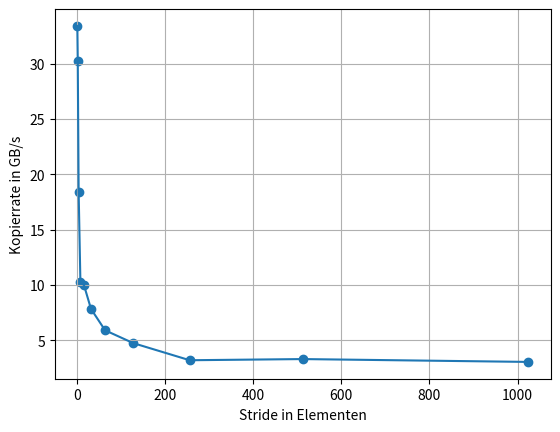

The script that saved this image:
# -*- coding: utf-8 -*-
"""
Created on Sun May 21 19:21:45 2017

[redacted]
"""

import numpy as np
import matplotlib.pyplot as plt
"""
size = np.multiply(np.arange(1,11), np.power(2, 27))
xaxis = np.divide(size, np.power(2,20))
#yaxis = np.array([1.51553,8.9233e-05,0.000648203,0.0061845,0.0581663,0.578622,5.76415])
#yaxis = np.array([3.1724e-05,8.0355e-05,0.000623906,0.00599389,0.0571372,0.569171,5.69988])

#expAry = np.power(10, xaxis)
#yaxis = np.divide(yaxis, expAry)

#plt.plot(xaxis, yaxis)

h2d = np.array((0.522401, 1.04203, 1.56239, 2.0828, 2.60292, 3.12315, 3.64429, 4.16328, 4.68356, 5.20365))
d2h = np.array((0.669908, 1.32441, 1.98528, 2.63957, 3.29884, 3.96111, 4.62645, 5.28329, 5.9406, 6.59862))
h2h = np.array((0.251437, 0.501636, 0.751511, 1.01015, 1.25621, 1.5098, 1.75567, 2.00754, 2.25642, 2.50627))
d2d = np.array((0.0137916, 0.027341, 0.0409656, 0.054548, 0.068159, 0.0817084, 0.0953037, 0.108856, 0.122488, 0.136068))
#divide by 10 because we measured 10 times
h2d = np.divide(h2d, 10)
d2h= np.divide(d2h, 10)
h2h= np.divide(h2h, 10)
d2d= np.divide(d2d, 10)

#divide by the size
h2dgbs= np.divide(size, h2d)
d2hgbs= np.divide(size, d2h)
h2hgbs= np.divide(size, h2h)
d2dgbs= np.divide(size, d2d)

h2dgbs= np.divide(h2dgbs, 10e9)
d2hgbs= np.divide(d2hgbs, 10e9)
h2hgbs= np.divide(h2hgbs, 10e9)
d2dgbs= np.divide(d2dgbs, 10e9)

plt.plot(xaxis, h2dgbs, color="r") 
plt.plot(xaxis, d2hgbs, color="g")
plt.plot(xaxis, h2hgbs, color="b")
plt.plot(xaxis, d2dgbs, color="c")"""
#asdf = np.array((0.00821161, 0.0146268, 0.0323531, 0.0571496, 0.0764847))
#nonrefvalues asdf = np.array((0.00685628,0.0143599,0.0286455,0.0576069,0.058636))

######### data type = 4 values


# =  np.array((0.00179724,0.00366934,0.00724247,0.0145073,0.0147632,0.017998,0.0263649))
#arraysize = 8192 * 512 *  4
#xaxis = np.array((1,2,4,8,16, 32, 64))



#####data type = 16 values
#asdf = np.array((0.00177678,0.00370368,0.00378415,0.00464311,0.00622071,0.00835998,0.0135893))
#arraysize = 4096 * 256 *  16
#xaxis = np.array((1,2,4,8,16, 32, 64))


###values 
"""
asdf= np.array((0.000980812,0.0019283,0.00373975,0.00382389,0.00467476,0.00626902,0.00839288))
arraysize = 4096 * 256 *  8
xaxis = np.array((1,2,4,8,16, 32, 64))
"""

"""
asdf =np.array((0.000555964,0.00101991,0.00190063,0.00374345,0.00383317,0.00460381,0.00623002,0.0083957,0.0133928))
arraysize = 4096 * 256 *  4
xaxis = np.array((1,2,4,8,16, 32, 64, 128, 256))
"""



"""
asdf = np.array((0.000568752,0.000701398,0.00119612,0.00227781,0.00442838,0.00876888,0.00898949,0.0108378,0.0144795))
arraysize = 8192 * 256 *  1
xaxis = np.array((1,2,4,8,16, 32, 64, 128, 256))
"""


asdf = np.array((0.000313963,0.000346841,0.00057045,0.00102672,0.00105015,0.00133986,0.00177956,0.00221614,0.00329035,0.00318467,0.00345528))
arraysize = 2048 * 128 *  4
xaxis = np.array((1,2,4,8,16, 32, 64, 128, 256, 512, 1024))


"""
asdf = np.array((0.000551359,0.00103171,0.00105536,0.00129003,0.0016892,0.00221098,0.003239090, .00324708,0.00345248))
arraysize = 2048 * 128 *  16
xaxis = np.array((1,2,4,8,16, 32, 64, 128, 256))
"""

asdf = np.divide(asdf, 10)

plt.figure()

plt.plot(xaxis,  np.divide(np.divide(arraysize, asdf), 1e9))
plt.scatter(xaxis,  np.divide(np.divide(arraysize, asdf), 1e9))

plt.xlabel("Stride in Elementen")
plt.ylabel("Kopierrate in GB/s")
#plt.xticks(xaxis)


plt.grid()
#plt.xticks(np.arange(0, 1000, step=50))
#plt.xticks([0.2, 0.4, 0.6, 0.8, 1.])
plt.savefig('fig.svg', format='svg', bbox_inches='tight')